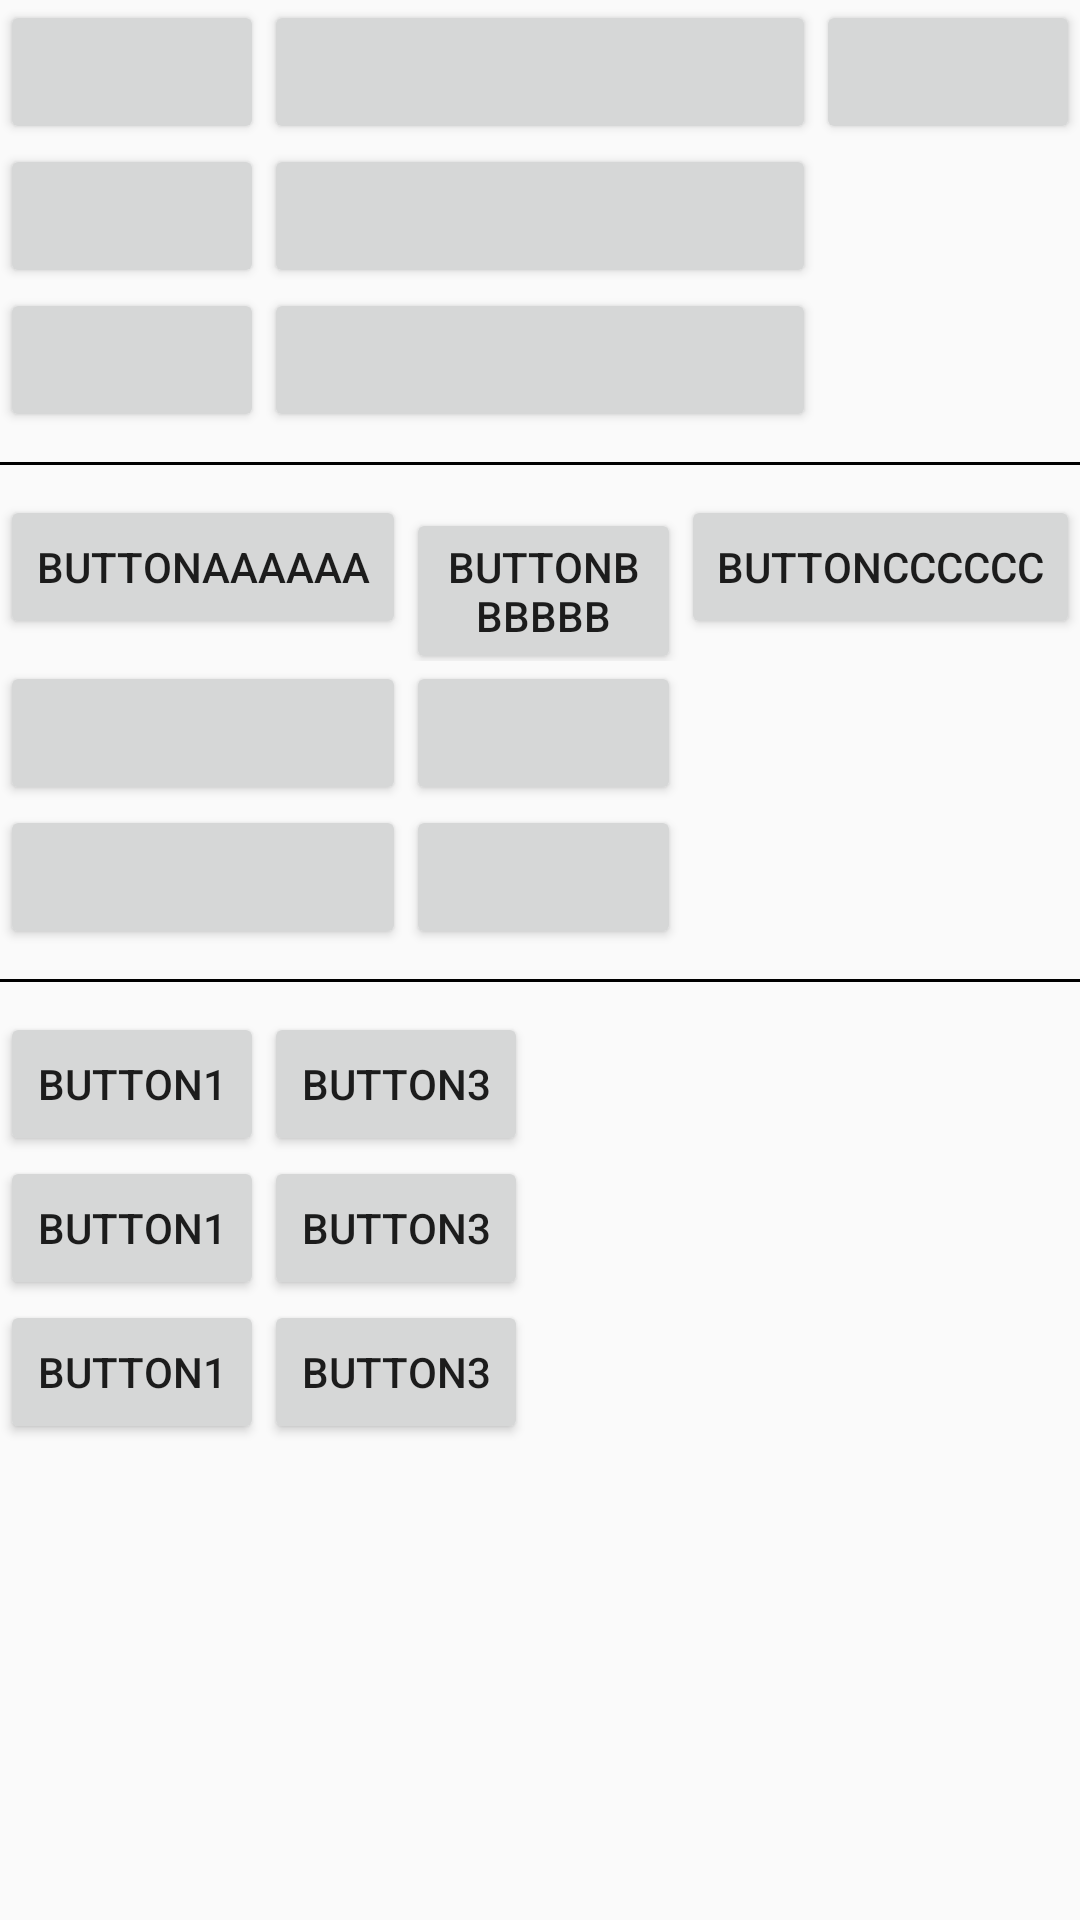

Reconstruct the res/layout file that produces this screen, plus the resources it refers to.
<!-- AndroidManifest.xml: application theme AppTheme -->
<!-- res/layout/table_layout_demo2.xml -->
<?xml version="1.0" encoding="utf-8"?>
<LinearLayout xmlns:android="http://schemas.android.com/apk/res/android"
    android:layout_width="match_parent"
    android:layout_height="match_parent"
    android:orientation="vertical">

    
    <TableLayout
        android:layout_width="wrap_content"
        android:layout_height="wrap_content"
        android:stretchColumns="1">

        <TableRow>
            <Button />
            <Button />
            <Button />
        </TableRow>
        <TableRow>
            <Button />
            <Button />
        </TableRow>
        <TableRow>
            <Button />
            <Button />
        </TableRow>

    </TableLayout>

    <View
        android:background="#000"
        android:layout_width="match_parent"
        android:layout_height="1dp"
        android:layout_marginTop="10dp"
        android:layout_marginBottom="10dp" />

    
    <TableLayout
        android:layout_width="wrap_content"
        android:layout_height="wrap_content"
        android:shrinkColumns="1">

        <TableRow>
            <Button android:text="ButtonAAAAAA" />
            <Button android:text="ButtonBBBBBB" />
            <Button android:text="ButtonCCCCCC" />
        </TableRow>
        <TableRow>
            <Button />
            <Button />
        </TableRow>
        <TableRow>
            <Button />
            <Button />
        </TableRow>

    </TableLayout>

    <View
        android:background="#000"
        android:layout_width="match_parent"
        android:layout_height="1dp"
        android:layout_marginTop="10dp"
        android:layout_marginBottom="10dp" />

    
    <TableLayout
        android:layout_width="wrap_content"
        android:layout_height="wrap_content"
        android:collapseColumns="1">

        <TableRow>
            <Button android:text="Button1" />
            <Button />
            <Button android:text="Button3" />
        </TableRow>
        <TableRow>
            <Button android:text="Button1" />
            <Button />
            <Button android:text="Button3" />
        </TableRow>
        <TableRow>
            <Button android:text="Button1" />
            <Button />
            <Button android:text="Button3" />
        </TableRow>

    </TableLayout>

</LinearLayout>
<!-- resources referenced by this layout -->
<resources>
  <style name="AppTheme" parent="Theme.AppCompat.Light.DarkActionBar">
          
      </style>
</resources>
